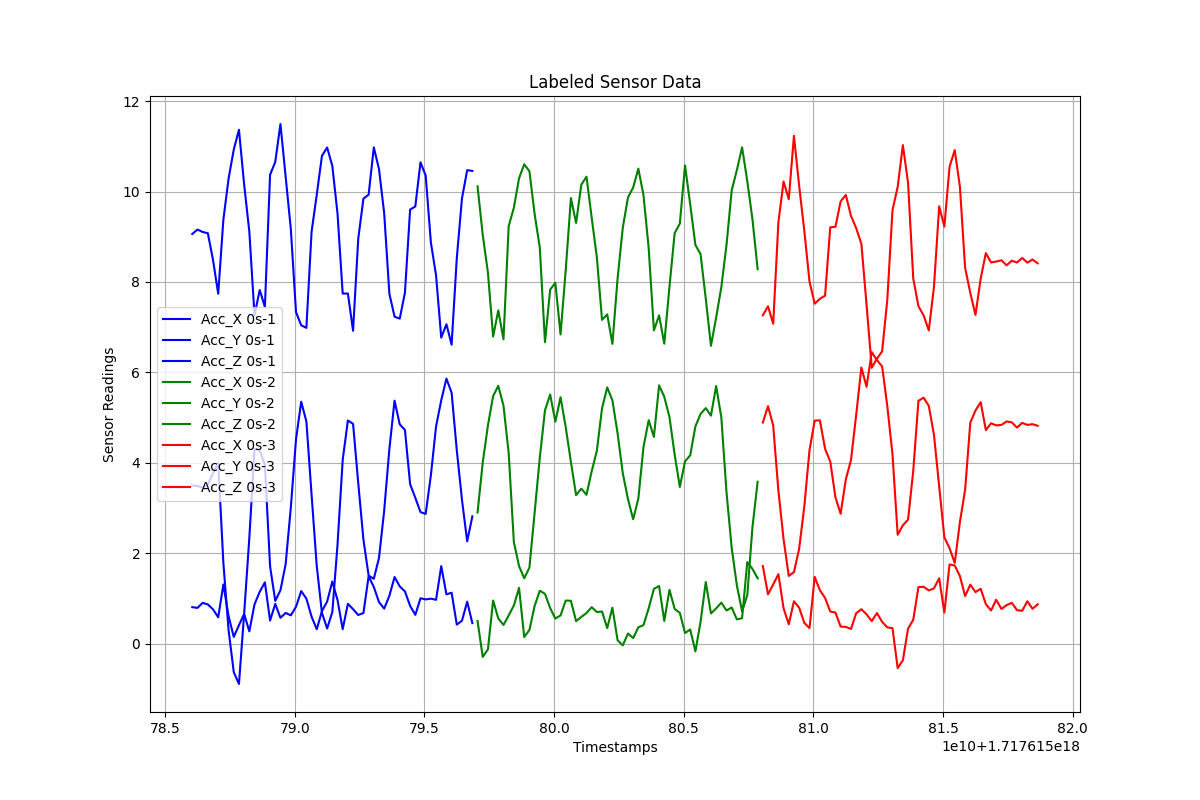

The table this chart was drawn from, first rows:
Timestamps, Acc_X, Acc_Y, Acc_Z, Label
1.7176157860473956e+18, 0.8114, 3.503, 9.061, 0s-1
1.7176157862473956e+18, 0.7944, 3.488, 9.158, 0s-1
1.7176157864473956e+18, 0.9061, 3.451, 9.105, 0s-1
1.7176157866473956e+18, 0.8725, 3.519, 9.077, 0s-1
1.7176157868473956e+18, 0.7617, 3.773, 8.486, 0s-1
1.7176157870473956e+18, 0.5874, 4.001, 7.74, 0s-1
1.7176157872473956e+18, 1.314, 1.784, 9.382, 0s-1
1.7176157874473956e+18, 0.6125, 0.3013, 10.29, 0s-1
1.7176157876473956e+18, 0.1532, -0.6259, 10.93, 0s-1
1.7176157878473956e+18, 0.4124, -0.8875, 11.37, 0s-1
1.7176157880473956e+18, 0.6609, 0.6647, 10.15, 0s-1
1.7176157882473956e+18, 0.2773, 2.341, 9.114, 0s-1
1.7176157884473956e+18, 0.8724, 4.302, 7.264, 0s-1
1.7176157886473956e+18, 1.15, 4.273, 7.823, 0s-1
1.7176157888473956e+18, 1.359, 3.957, 7.448, 0s-1
1.7176157890473956e+18, 0.5146, 1.714, 10.37, 0s-1
1.7176157892473956e+18, 0.8843, 0.9501, 10.65, 0s-1
1.7176157894473956e+18, 0.5758, 1.186, 11.49, 0s-1
1.7176157896473956e+18, 0.6838, 1.759, 10.33, 0s-1
1.7176157898473956e+18, 0.6298, 3.016, 9.17, 0s-1
1.7176157900473956e+18, 0.82, 4.521, 7.333, 0s-1
1.7176157902473956e+18, 1.167, 5.353, 7.043, 0s-1
1.7176157904473956e+18, 0.9997, 4.916, 6.985, 0s-1
1.7176157906473956e+18, 0.6016, 3.297, 9.109, 0s-1
1.7176157908473956e+18, 0.3227, 1.718, 9.93, 0s-1
1.7176157910473956e+18, 0.7236, 0.6846, 10.79, 0s-1
1.7176157912473956e+18, 0.9353, 0.34, 10.97, 0s-1
1.7176157914473956e+18, 1.377, 0.7026, 10.57, 0s-1
1.7176157916473956e+18, 0.9688, 2.187, 9.517, 0s-1
1.7176157918473956e+18, 0.3238, 4.065, 7.744, 0s-1
1.7176157920473956e+18, 0.885, 4.937, 7.745, 0s-1
1.7176157922473956e+18, 0.7669, 4.865, 6.921, 0s-1
1.7176157924473956e+18, 0.6376, 3.554, 8.956, 0s-1
1.7176157926473956e+18, 0.6813, 2.305, 9.844, 0s-1
1.7176157928473956e+18, 1.495, 1.509, 9.929, 0s-1
1.7176157930473956e+18, 1.257, 1.438, 10.98, 0s-1
1.7176157932473956e+18, 0.9236, 1.9, 10.49, 0s-1
1.7176157934473956e+18, 0.7789, 2.945, 9.52, 0s-1
1.7176157936473956e+18, 1.063, 4.308, 7.741, 0s-1
1.7176157938473956e+18, 1.477, 5.376, 7.232, 0s-1
1.7176157940473956e+18, 1.269, 4.852, 7.19, 0s-1
1.7176157942473956e+18, 1.161, 4.729, 7.764, 0s-1
1.7176157944473956e+18, 0.8387, 3.529, 9.601, 0s-1
1.7176157946473956e+18, 0.6409, 3.229, 9.669, 0s-1
1.7176157948473956e+18, 1.008, 2.913, 10.65, 0s-1
1.7176157950473956e+18, 0.9825, 2.872, 10.35, 0s-1
1.7176157952473956e+18, 0.9989, 3.724, 8.875, 0s-1
1.7176157954473956e+18, 0.9739, 4.807, 8.145, 0s-1
1.7176157956473956e+18, 1.718, 5.385, 6.769, 0s-1
1.7176157958473956e+18, 1.094, 5.863, 7.065, 0s-1
1.7176157960473956e+18, 1.131, 5.55, 6.615, 0s-1
1.7176157962473956e+18, 0.4244, 4.278, 8.529, 0s-1
1.7176157964473956e+18, 0.5122, 3.181, 9.85, 0s-1
1.7176157966473956e+18, 0.9329, 2.267, 10.47, 0s-1
1.7176157968473956e+18, 0.4578, 2.819, 10.46, 0s-1
1.7176157970473956e+18, 0.5061, 2.904, 10.11, 0s-2
1.7176157972473956e+18, -0.2884, 4.008, 9.041, 0s-2
1.7176157974473956e+18, -0.1215, 4.829, 8.209, 0s-2
1.7176157976473956e+18, 0.959, 5.477, 6.793, 0s-2
1.7176157978473956e+18, 0.5607, 5.704, 7.371, 0s-2
... 105 more rows
